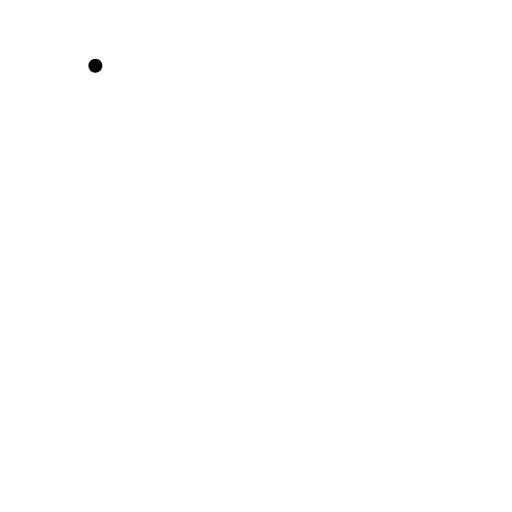
t = 0.00 s
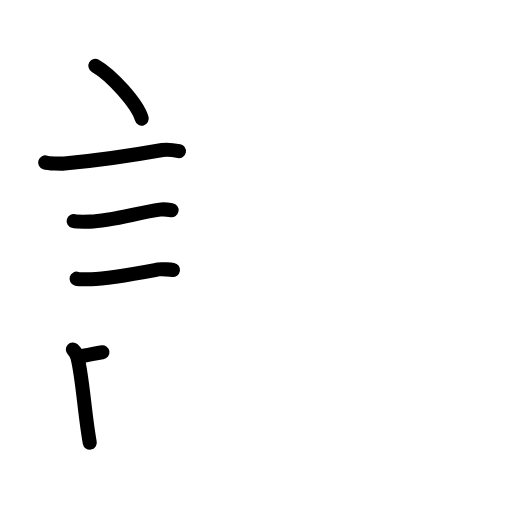
t = 5.08 s
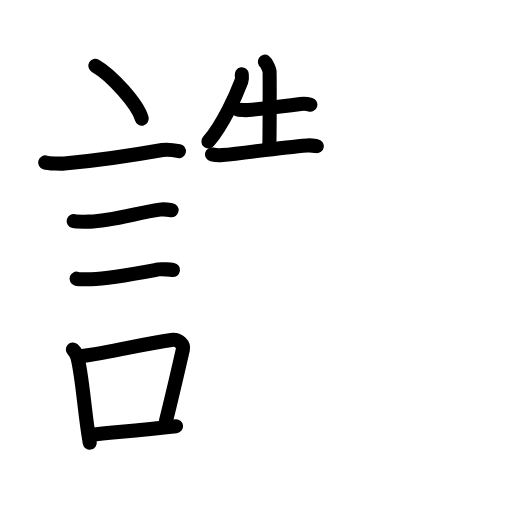
t = 10.42 s
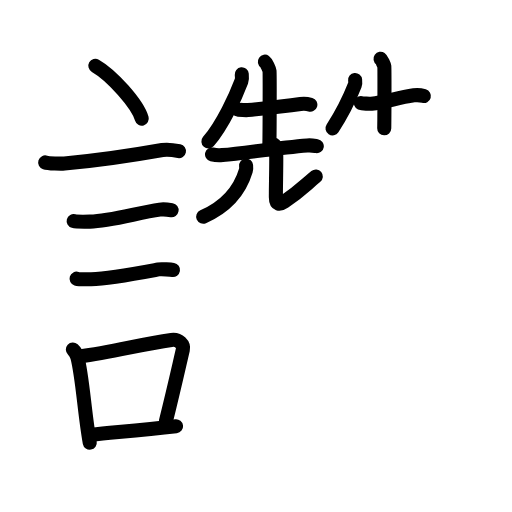
t = 15.75 s
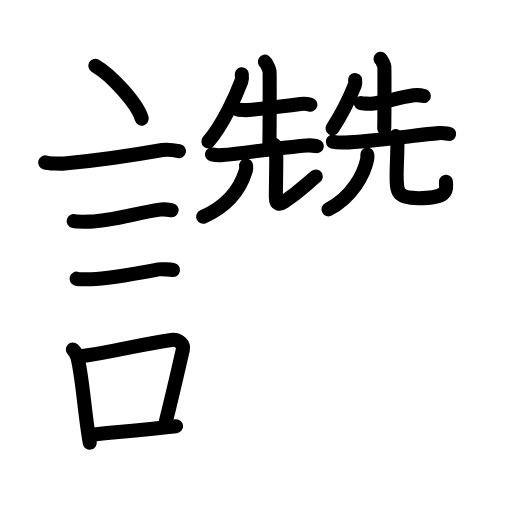
t = 18.50 s
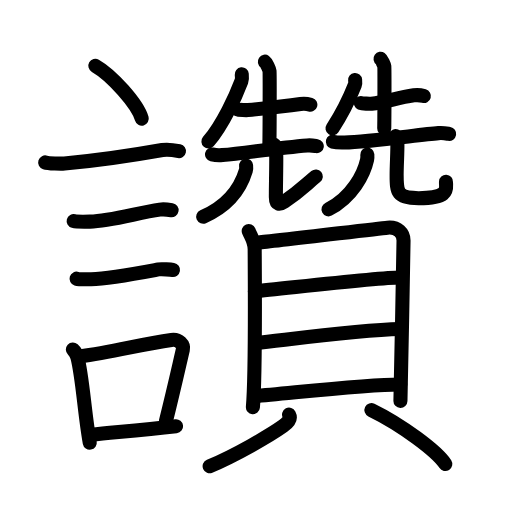
t = 26.00 s

The animated SVG that drew these frames (rendered in a browser with its animation timeline set to each time). Animation: 83 SMIL elements (animate=83); one cycle of 26.00 s.

<?xml version="1.0" encoding="UTF-8"?>
<!--
AniKanjiVG is licensed by CC-BY-SA Paul C. Sommerhoff (https://bitbucket.org/sommerhoff/anikanjivg).
AniKanjiVG uses KanjiVG which is licensed by CC-BY-SA Ulrich Apel (http://kanjivg.tagaini.net).
See also http://creativecommons.org/licenses/by-sa/3.0/
-->
<svg xmlns:kvg='http://kanjivg.tagaini.net' xmlns='http://www.w3.org/2000/svg' width='109' height='109' viewBox='0 0 109 109' style='fill:none;stroke:#000000;stroke-width:3;stroke-linecap:round;stroke-linejoin:round;' id="kvg:kanji_08b9a"><g id="kvg:08b9a" kvg:element="讚"><g id="kvg:08b9a-g1" kvg:element="言" kvg:position="left" kvg:radical="general"><path id="kvg:08b9a-s1" kvg:type="㇔" d="M20.3,14c3.49,1.99,9.01,8.16,9.88,11.25"><animate attributeName="d" begin="0.0s" dur="1.0s" from="M20.3,14C20.3,14,20.3,14,20.3,14" to="M20.3,14c3.49,1.99,9.01,8.16,9.88,11.25" />
</path>
<path id="kvg:08b9a-s2" kvg:type="㇐" d="M9.62,34.58c0.71,0.23,3.4,0.3,4.1,0.23C20,34.25,30,32.75,34.56,31.94c1.16-0.21,2.95,0.11,3.54,0.23"><animate attributeName="d" begin="1.0s" dur="0.3333333333333333s" from="M9.62,34.58C9.62,34.58,9.62,34.58,9.62,34.58" to="M9.62,34.58c0.71,0.23,3.4,0.3,4.1,0.23" />
<animate attributeName="d" begin="1.3333333333333333s" dur="0.3333333333333333s" from="M9.62,34.58c0.71,0.23,3.4,0.3,4.1,0.23c0,0,0,0,0,0,0" to="M9.62,34.58c0.71,0.23,3.4,0.3,4.1,0.23C20,34.25,30,32.75,34.56,31.94" />
<animate attributeName="d" begin="1.6666666666666665s" dur="0.3333333333333333s" from="M9.62,34.58c0.71,0.23,3.4,0.3,4.1,0.23C20,34.25,30,32.75,34.56,31.94c0,0,0,0,0,0,0" to="M9.62,34.58c0.71,0.23,3.4,0.3,4.1,0.23C20,34.25,30,32.75,34.56,31.94c1.16-0.21,2.95,0.11,3.54,0.23" />
<animate attributeName="d" begin="0s" dur="1.0s" from="M-100,-100" to="M-100,-100" />
</path>
<path id="kvg:08b9a-s3" kvg:type="㇐" d="M15.68,47.06c0.43,0.12,3.04,0.13,3.47,0.12c4.44-0.14,10.36-1.93,14.84-2.55c0.7-0.1,2.18,0.06,2.54,0.12"><animate attributeName="d" begin="2.0s" dur="0.3333333333333333s" from="M15.68,47.06C15.68,47.06,15.68,47.06,15.68,47.06" to="M15.68,47.06c0.43,0.12,3.04,0.13,3.47,0.12" />
<animate attributeName="d" begin="2.3333333333333335s" dur="0.3333333333333333s" from="M15.68,47.06c0.43,0.12,3.04,0.13,3.47,0.12c0,0,0,0,0,0,0" to="M15.68,47.06c0.43,0.12,3.04,0.13,3.47,0.12c4.44-0.14,10.36-1.93,14.84-2.55" />
<animate attributeName="d" begin="2.6666666666666665s" dur="0.3333333333333333s" from="M15.68,47.06c0.43,0.12,3.04,0.13,3.47,0.12c4.44-0.14,10.36-1.93,14.84-2.55c0,0,0,0,0,0,0" to="M15.68,47.06c0.43,0.12,3.04,0.13,3.47,0.12c4.44-0.14,10.36-1.93,14.84-2.55c0.7-0.1,2.18,0.06,2.54,0.12" />
<animate attributeName="d" begin="0s" dur="2.0s" from="M-100,-100" to="M-100,-100" />
</path>
<path id="kvg:08b9a-s4" kvg:type="㇐" d="M16.3,59.33c0.38,0.12,2.71,0.13,3.1,0.12c3.97-0.13,10.86-1.45,14.33-2.09c0.62-0.12,2.79,0.06,3.1,0.11"><animate attributeName="d" begin="3.0s" dur="0.3333333333333333s" from="M16.3,59.33C16.3,59.33,16.3,59.33,16.3,59.33" to="M16.3,59.33c0.38,0.12,2.71,0.13,3.1,0.12" />
<animate attributeName="d" begin="3.3333333333333335s" dur="0.3333333333333333s" from="M16.3,59.33c0.38,0.12,2.71,0.13,3.1,0.12c0,0,0,0,0,0,0" to="M16.3,59.33c0.38,0.12,2.71,0.13,3.1,0.12c3.97-0.13,10.86-1.45,14.33-2.09" />
<animate attributeName="d" begin="3.6666666666666665s" dur="0.3333333333333333s" from="M16.3,59.33c0.38,0.12,2.71,0.13,3.1,0.12c3.97-0.13,10.86-1.45,14.33-2.09c0,0,0,0,0,0,0" to="M16.3,59.33c0.38,0.12,2.71,0.13,3.1,0.12c3.97-0.13,10.86-1.45,14.33-2.09c0.62-0.12,2.79,0.06,3.1,0.11" />
<animate attributeName="d" begin="0s" dur="3.0s" from="M-100,-100" to="M-100,-100" />
</path>
<g id="kvg:08b9a-g2" kvg:element="口"><path id="kvg:08b9a-s5" kvg:type="㇑" d="M15.51,74.4c0.39,0.36,0.83,1.15,0.96,1.63c1.11,4.21,1.52,12.04,2.64,18.21"><animate attributeName="d" begin="4.0s" dur="0.5s" from="M15.51,74.4C15.51,74.4,15.51,74.4,15.51,74.4" to="M15.51,74.4c0.39,0.36,0.83,1.15,0.96,1.63" />
<animate attributeName="d" begin="4.5s" dur="0.5s" from="M15.51,74.4c0.39,0.36,0.83,1.15,0.96,1.63c0,0,0,0,0,0,0" to="M15.51,74.4c0.39,0.36,0.83,1.15,0.96,1.63c1.11,4.21,1.52,12.04,2.64,18.21" />
<animate attributeName="d" begin="0s" dur="4.0s" from="M-100,-100" to="M-100,-100" />
</path>
<path id="kvg:08b9a-s6" kvg:type="㇕b" d="M16.94,75.87c7.2-0.89,12.9-2.6,19.55-3.5c1.67-0.22,2.68,1.04,2.44,2.06c-0.99,4.25-1.86,8.22-3.62,15.28"><animate attributeName="d" begin="5.0s" dur="0.3333333333333333s" from="M16.94,75.87C16.94,75.87,16.94,75.87,16.94,75.87" to="M16.94,75.87c7.2-0.89,12.9-2.6,19.55-3.5" />
<animate attributeName="d" begin="5.333333333333333s" dur="0.3333333333333333s" from="M16.94,75.87c7.2-0.89,12.9-2.6,19.55-3.5c0,0,0,0,0,0,0" to="M16.94,75.87c7.2-0.89,12.9-2.6,19.55-3.5c1.67-0.22,2.68,1.04,2.44,2.06" />
<animate attributeName="d" begin="5.666666666666667s" dur="0.3333333333333333s" from="M16.94,75.87c7.2-0.89,12.9-2.6,19.55-3.5c1.67-0.22,2.68,1.04,2.44,2.06c0,0,0,0,0,0,0" to="M16.94,75.87c7.2-0.89,12.9-2.6,19.55-3.5c1.67-0.22,2.68,1.04,2.44,2.06c-0.99,4.25-1.86,8.22-3.62,15.28" />
<animate attributeName="d" begin="0s" dur="5.0s" from="M-100,-100" to="M-100,-100" />
</path>
<path id="kvg:08b9a-s7" kvg:type="㇐b" d="M19.42,92.55C24.8,92,30.1,91.57,37.48,90.74"><animate attributeName="d" begin="6.0s" dur="1.0s" from="M19.42,92.55C19.42,92.55,19.42,92.55,19.42,92.55" to="M19.42,92.55C24.8,92,30.1,91.57,37.48,90.74" />
<animate attributeName="d" begin="0s" dur="6.0s" from="M-100,-100" to="M-100,-100" />
</path>
</g>
</g>
<g id="kvg:08b9a-g3" kvg:element="贊" kvg:position="right"><g id="kvg:08b9a-g4" kvg:position="top"><g id="kvg:08b9a-g5" kvg:element="先" kvg:position="left"><g id="kvg:08b9a-g6" kvg:position="top"><path id="kvg:08b9a-s8" kvg:type="㇒" d="M51.47,15.82c0.04,0.36,0.11,0.97-0.08,1.47c-1.16,3.08-3.93,9.23-7.02,12.82"><animate attributeName="d" begin="7.0s" dur="0.5s" from="M51.47,15.82C51.47,15.82,51.47,15.82,51.47,15.82" to="M51.47,15.82c0.04,0.36,0.11,0.97-0.08,1.47" />
<animate attributeName="d" begin="7.5s" dur="0.5s" from="M51.47,15.82c0.04,0.36,0.11,0.97-0.08,1.47c0,0,0,0,0,0,0" to="M51.47,15.82c0.04,0.36,0.11,0.97-0.08,1.47c-1.16,3.08-3.93,9.23-7.02,12.82" />
<animate attributeName="d" begin="0s" dur="7.0s" from="M-100,-100" to="M-100,-100" />
</path>
<path id="kvg:08b9a-s9" kvg:type="㇐" d="M50.6,23.28c0.33,0.16,1.87,0.19,2.2,0.16c3.07-0.32,7.7-0.82,11.18-1.31c0.54-0.08,1.82,0.07,2.09,0.15"><animate attributeName="d" begin="8.0s" dur="0.3333333333333333s" from="M50.6,23.28C50.6,23.28,50.6,23.28,50.6,23.28" to="M50.6,23.28c0.33,0.16,1.87,0.19,2.2,0.16" />
<animate attributeName="d" begin="8.333333333333334s" dur="0.3333333333333333s" from="M50.6,23.28c0.33,0.16,1.87,0.19,2.2,0.16c0,0,0,0,0,0,0" to="M50.6,23.28c0.33,0.16,1.87,0.19,2.2,0.16c3.07-0.32,7.7-0.82,11.18-1.31" />
<animate attributeName="d" begin="8.666666666666666s" dur="0.3333333333333333s" from="M50.6,23.28c0.33,0.16,1.87,0.19,2.2,0.16c3.07-0.32,7.7-0.82,11.18-1.31c0,0,0,0,0,0,0" to="M50.6,23.28c0.33,0.16,1.87,0.19,2.2,0.16c3.07-0.32,7.7-0.82,11.18-1.31c0.54-0.08,1.82,0.07,2.09,0.15" />
<animate attributeName="d" begin="0s" dur="8.0s" from="M-100,-100" to="M-100,-100" />
</path>
<path id="kvg:08b9a-s10" kvg:type="㇑a" d="M56.39,13.13c0.3,0.21,0.93,1.58,0.99,2.01c0.06,0.42,0.03,12.96-0.03,15.6"><animate attributeName="d" begin="9.0s" dur="0.5s" from="M56.39,13.13C56.39,13.13,56.39,13.13,56.39,13.13" to="M56.39,13.13c0.3,0.21,0.93,1.58,0.99,2.01" />
<animate attributeName="d" begin="9.5s" dur="0.5s" from="M56.39,13.13c0.3,0.21,0.93,1.58,0.99,2.01c0,0,0,0,0,0,0" to="M56.39,13.13c0.3,0.21,0.93,1.58,0.99,2.01c0.06,0.42,0.03,12.96-0.03,15.6" />
<animate attributeName="d" begin="0s" dur="9.0s" from="M-100,-100" to="M-100,-100" />
</path>
<path id="kvg:08b9a-s11" kvg:type="㇐" d="M45.14,32.88c0.58,0.14,1.64,0.2,2.21,0.14c4.82-0.44,11.94-1.57,18.07-2.05c0.96-0.07,1.54,0.07,2.02,0.14"><animate attributeName="d" begin="10.0s" dur="0.3333333333333333s" from="M45.14,32.88C45.14,32.88,45.14,32.88,45.14,32.88" to="M45.14,32.88c0.58,0.14,1.64,0.2,2.21,0.14" />
<animate attributeName="d" begin="10.333333333333334s" dur="0.3333333333333333s" from="M45.14,32.88c0.58,0.14,1.64,0.2,2.21,0.14c0,0,0,0,0,0,0" to="M45.14,32.88c0.58,0.14,1.64,0.2,2.21,0.14c4.82-0.44,11.94-1.57,18.07-2.05" />
<animate attributeName="d" begin="10.666666666666666s" dur="0.3333333333333333s" from="M45.14,32.88c0.58,0.14,1.64,0.2,2.21,0.14c4.82-0.44,11.94-1.57,18.07-2.05c0,0,0,0,0,0,0" to="M45.14,32.88c0.58,0.14,1.64,0.2,2.21,0.14c4.82-0.44,11.94-1.57,18.07-2.05c0.96-0.07,1.54,0.07,2.02,0.14" />
<animate attributeName="d" begin="0s" dur="10.0s" from="M-100,-100" to="M-100,-100" />
</path>
</g>
<g id="kvg:08b9a-g7" kvg:element="儿" kvg:original="八" kvg:position="bottom"><g id="kvg:08b9a-g8" kvg:element="丿"><path id="kvg:08b9a-s12" kvg:type="㇒" d="M52.39,35.25c0.03,0.26,0.06,0.66-0.05,1.03c-0.65,2.17-2.59,6.97-9.09,9.85"><animate attributeName="d" begin="11.0s" dur="0.5s" from="M52.39,35.25C52.39,35.25,52.39,35.25,52.39,35.25" to="M52.39,35.25c0.03,0.26,0.06,0.66-0.05,1.03" />
<animate attributeName="d" begin="11.5s" dur="0.5s" from="M52.39,35.25c0.03,0.26,0.06,0.66-0.05,1.03c0,0,0,0,0,0,0" to="M52.39,35.25c0.03,0.26,0.06,0.66-0.05,1.03c-0.65,2.17-2.59,6.97-9.09,9.85" />
<animate attributeName="d" begin="0s" dur="11.0s" from="M-100,-100" to="M-100,-100" />
</path>
</g>
<path id="kvg:08b9a-s13" kvg:type="㇟" d="M58.41,30.82c0.22,0.63,0.39,1.37,0.4,2.34c0.03,2.53-0.08,5.84-0.08,8.83c0,1.66,0.85,1.63,1.78,0.98c3.56-2.46,4.36-3.44,6.73-5.41"><animate attributeName="d" begin="12.0s" dur="0.25s" from="M58.41,30.82C58.41,30.82,58.41,30.82,58.41,30.82" to="M58.41,30.82c0.22,0.63,0.39,1.37,0.4,2.34" />
<animate attributeName="d" begin="12.25s" dur="0.25s" from="M58.41,30.82c0.22,0.63,0.39,1.37,0.4,2.34c0,0,0,0,0,0,0" to="M58.41,30.82c0.22,0.63,0.39,1.37,0.4,2.34c0.03,2.53-0.08,5.84-0.08,8.83" />
<animate attributeName="d" begin="12.5s" dur="0.25s" from="M58.41,30.82c0.22,0.63,0.39,1.37,0.4,2.34c0.03,2.53-0.08,5.84-0.08,8.83c0,0,0,0,0,0,0" to="M58.41,30.82c0.22,0.63,0.39,1.37,0.4,2.34c0.03,2.53-0.08,5.84-0.08,8.83c0,1.66,0.85,1.63,1.78,0.98" />
<animate attributeName="d" begin="12.75s" dur="0.25s" from="M58.41,30.82c0.22,0.63,0.39,1.37,0.4,2.34c0.03,2.53-0.08,5.84-0.08,8.83c0,1.66,0.85,1.63,1.78,0.98c0,0,0,0,0,0,0" to="M58.41,30.82c0.22,0.63,0.39,1.37,0.4,2.34c0.03,2.53-0.08,5.84-0.08,8.83c0,1.66,0.85,1.63,1.78,0.98c3.56-2.46,4.36-3.44,6.73-5.41" />
<animate attributeName="d" begin="0s" dur="12.0s" from="M-100,-100" to="M-100,-100" />
</path>
</g>
</g>
<g id="kvg:08b9a-g9" kvg:element="先" kvg:position="right"><g id="kvg:08b9a-g10" kvg:position="top"><path id="kvg:08b9a-s14" kvg:type="㇒" d="M75.6,17.02c0.03,0.26,0.09,0.7-0.05,1.06c-1.07,2.72-3.03,6.6-4.76,9.24"><animate attributeName="d" begin="13.0s" dur="0.5s" from="M75.6,17.02C75.6,17.02,75.6,17.02,75.6,17.02" to="M75.6,17.02c0.03,0.26,0.09,0.7-0.05,1.06" />
<animate attributeName="d" begin="13.5s" dur="0.5s" from="M75.6,17.02c0.03,0.26,0.09,0.7-0.05,1.06c0,0,0,0,0,0,0" to="M75.6,17.02c0.03,0.26,0.09,0.7-0.05,1.06c-1.07,2.72-3.03,6.6-4.76,9.24" />
<animate attributeName="d" begin="0s" dur="13.0s" from="M-100,-100" to="M-100,-100" />
</path>
<path id="kvg:08b9a-s15" kvg:type="㇐" d="M76.82,21.92c0.34,0.15,1.92,0.19,2.26,0.15c3.15-0.31,5.45-1.29,9.02-1.77c0.55-0.08,1.86,0.07,2.14,0.15"><animate attributeName="d" begin="14.0s" dur="0.3333333333333333s" from="M76.82,21.92C76.82,21.92,76.82,21.92,76.82,21.92" to="M76.82,21.92c0.34,0.15,1.92,0.19,2.26,0.15" />
<animate attributeName="d" begin="14.333333333333334s" dur="0.3333333333333333s" from="M76.82,21.92c0.34,0.15,1.92,0.19,2.26,0.15c0,0,0,0,0,0,0" to="M76.82,21.92c0.34,0.15,1.92,0.19,2.26,0.15c3.15-0.31,5.45-1.29,9.02-1.77" />
<animate attributeName="d" begin="14.666666666666666s" dur="0.3333333333333333s" from="M76.82,21.92c0.34,0.15,1.92,0.19,2.26,0.15c3.15-0.31,5.45-1.29,9.02-1.77c0,0,0,0,0,0,0" to="M76.82,21.92c0.34,0.15,1.92,0.19,2.26,0.15c3.15-0.31,5.45-1.29,9.02-1.77c0.55-0.08,1.86,0.07,2.14,0.15" />
<animate attributeName="d" begin="0s" dur="14.0s" from="M-100,-100" to="M-100,-100" />
</path>
<path id="kvg:08b9a-s16" kvg:type="㇑a" d="M81.01,12.52c0.24,0.17,0.76,1.29,0.81,1.64c0.05,0.35,0.03,11-0.02,13.16"><animate attributeName="d" begin="15.0s" dur="0.5s" from="M81.01,12.52C81.01,12.52,81.01,12.52,81.01,12.52" to="M81.01,12.52c0.24,0.17,0.76,1.29,0.81,1.64" />
<animate attributeName="d" begin="15.5s" dur="0.5s" from="M81.01,12.52c0.24,0.17,0.76,1.29,0.81,1.64c0,0,0,0,0,0,0" to="M81.01,12.52c0.24,0.17,0.76,1.29,0.81,1.64c0.05,0.35,0.03,11-0.02,13.16" />
<animate attributeName="d" begin="0s" dur="15.0s" from="M-100,-100" to="M-100,-100" />
</path>
<path id="kvg:08b9a-s17" kvg:type="㇐" d="M70.86,30.16c0.65,0.18,1.85,0.2,2.5,0.18c5.2-0.14,15.98-1.68,19.98-2c1.08-0.09,1.74,0.08,2.28,0.17"><animate attributeName="d" begin="16.0s" dur="0.3333333333333333s" from="M70.86,30.16C70.86,30.16,70.86,30.16,70.86,30.16" to="M70.86,30.16c0.65,0.18,1.85,0.2,2.5,0.18" />
<animate attributeName="d" begin="16.333333333333332s" dur="0.3333333333333333s" from="M70.86,30.16c0.65,0.18,1.85,0.2,2.5,0.18c0,0,0,0,0,0,0" to="M70.86,30.16c0.65,0.18,1.85,0.2,2.5,0.18c5.2-0.14,15.98-1.68,19.98-2" />
<animate attributeName="d" begin="16.666666666666668s" dur="0.3333333333333333s" from="M70.86,30.16c0.65,0.18,1.85,0.2,2.5,0.18c5.2-0.14,15.98-1.68,19.98-2c0,0,0,0,0,0,0" to="M70.86,30.16c0.65,0.18,1.85,0.2,2.5,0.18c5.2-0.14,15.98-1.68,19.98-2c1.08-0.09,1.74,0.08,2.28,0.17" />
<animate attributeName="d" begin="0s" dur="16.0s" from="M-100,-100" to="M-100,-100" />
</path>
</g>
<g id="kvg:08b9a-g11" kvg:element="儿" kvg:original="八" kvg:position="bottom"><g id="kvg:08b9a-g12" kvg:element="丿"><path id="kvg:08b9a-s18" kvg:type="㇒" d="M78.2,32.91c0.02,0.27,0.04,0.7-0.05,1.1C77.5,37,75,42,69.94,44.56"><animate attributeName="d" begin="17.0s" dur="0.5s" from="M78.2,32.91C78.2,32.91,78.2,32.91,78.2,32.91" to="M78.2,32.91c0.02,0.27,0.04,0.7-0.05,1.1" />
<animate attributeName="d" begin="17.5s" dur="0.5s" from="M78.2,32.91c0.02,0.27,0.04,0.7-0.05,1.1c0,0,0,0,0,0,0" to="M78.2,32.91c0.02,0.27,0.04,0.7-0.05,1.1C77.5,37,75,42,69.94,44.56" />
<animate attributeName="d" begin="0s" dur="17.0s" from="M-100,-100" to="M-100,-100" />
</path>
</g>
<path id="kvg:08b9a-s19" kvg:type="㇟" d="M84.23,28.97c0.2,0.45,0.36,0.99,0.37,1.69c0.03,1.82-0.16,4.43-0.16,6.59c0,3.78,0.12,4.93,4.67,4.94c6.95,0.01,5.77-2.14,5.84-3.48"><animate attributeName="d" begin="18.0s" dur="0.25s" from="M84.23,28.97C84.23,28.97,84.23,28.97,84.23,28.97" to="M84.23,28.97c0.2,0.45,0.36,0.99,0.37,1.69" />
<animate attributeName="d" begin="18.25s" dur="0.25s" from="M84.23,28.97c0.2,0.45,0.36,0.99,0.37,1.69c0,0,0,0,0,0,0" to="M84.23,28.97c0.2,0.45,0.36,0.99,0.37,1.69c0.03,1.82-0.16,4.43-0.16,6.59" />
<animate attributeName="d" begin="18.5s" dur="0.25s" from="M84.23,28.97c0.2,0.45,0.36,0.99,0.37,1.69c0.03,1.82-0.16,4.43-0.16,6.59c0,0,0,0,0,0,0" to="M84.23,28.97c0.2,0.45,0.36,0.99,0.37,1.69c0.03,1.82-0.16,4.43-0.16,6.59c0,3.78,0.12,4.93,4.67,4.94" />
<animate attributeName="d" begin="18.75s" dur="0.25s" from="M84.23,28.97c0.2,0.45,0.36,0.99,0.37,1.69c0.03,1.82-0.16,4.43-0.16,6.59c0,3.78,0.12,4.93,4.67,4.94c0,0,0,0,0,0,0" to="M84.23,28.97c0.2,0.45,0.36,0.99,0.37,1.69c0.03,1.82-0.16,4.43-0.16,6.59c0,3.78,0.12,4.93,4.67,4.94c6.95,0.01,5.77-2.14,5.84-3.48" />
<animate attributeName="d" begin="0s" dur="18.0s" from="M-100,-100" to="M-100,-100" />
</path>
</g>
</g>
</g>
<g id="kvg:08b9a-g13" kvg:element="貝" kvg:position="bottom"><g id="kvg:08b9a-g14" kvg:element="目" kvg:position="top"><path id="kvg:08b9a-s20" kvg:type="㇑" d="M52.95,49.18c0.52,1.26,1.27,2.2,1.27,3.88s0.24,26.56-0.38,33.61"><animate attributeName="d" begin="19.0s" dur="1.0s" from="M52.95,49.18C52.95,49.18,52.95,49.18,52.95,49.18" to="M52.95,49.18c0.52,1.26,1.27,2.2,1.27,3.88s0.24,26.56-0.38,33.61" />
<animate attributeName="d" begin="0s" dur="19.0s" from="M-100,-100" to="M-100,-100" />
</path>
<path id="kvg:08b9a-s21" kvg:type="㇕a" d="M55.08,51.62c2.93-0.21,24.75-2.9,27.42-3.15c2.22-0.21,3.41,1.16,3.41,2.73c0,3.84-0.66,32.9-0.66,34.16"><animate attributeName="d" begin="20.0s" dur="0.3333333333333333s" from="M55.08,51.62C55.08,51.62,55.08,51.62,55.08,51.62" to="M55.08,51.62c2.93-0.21,24.75-2.9,27.42-3.15" />
<animate attributeName="d" begin="20.333333333333332s" dur="0.3333333333333333s" from="M55.08,51.62c2.93-0.21,24.75-2.9,27.42-3.15c0,0,0,0,0,0,0" to="M55.08,51.62c2.93-0.21,24.75-2.9,27.42-3.15c2.22-0.21,3.41,1.16,3.41,2.73" />
<animate attributeName="d" begin="20.666666666666668s" dur="0.3333333333333333s" from="M55.08,51.62c2.93-0.21,24.75-2.9,27.42-3.15c2.22-0.21,3.41,1.16,3.41,2.73c0,0,0,0,0,0,0" to="M55.08,51.62c2.93-0.21,24.75-2.9,27.42-3.15c2.22-0.21,3.41,1.16,3.41,2.73c0,3.84-0.66,32.9-0.66,34.16" />
<animate attributeName="d" begin="0s" dur="20.0s" from="M-100,-100" to="M-100,-100" />
</path>
<path id="kvg:08b9a-s22" kvg:type="㇐a" d="M54.27,62.01c5.48-0.48,26.21-2.92,30.91-2.92"><animate attributeName="d" begin="21.0s" dur="1.0s" from="M54.27,62.01C54.27,62.01,54.27,62.01,54.27,62.01" to="M54.27,62.01c5.48-0.48,26.21-2.92,30.91-2.92" />
<animate attributeName="d" begin="0s" dur="21.0s" from="M-100,-100" to="M-100,-100" />
</path>
<path id="kvg:08b9a-s23" kvg:type="㇐a" d="M54.51,73.03c8.26-0.92,21.94-2.8,30.7-2.99"><animate attributeName="d" begin="22.0s" dur="1.0s" from="M54.51,73.03C54.51,73.03,54.51,73.03,54.51,73.03" to="M54.51,73.03c8.26-0.92,21.94-2.8,30.7-2.99" />
<animate attributeName="d" begin="0s" dur="22.0s" from="M-100,-100" to="M-100,-100" />
</path>
<path id="kvg:08b9a-s24" kvg:type="㇐a" d="M54.14,84.36c8.26-0.69,23.55-2.52,31.08-2.52"><animate attributeName="d" begin="23.0s" dur="1.0s" from="M54.14,84.36C54.14,84.36,54.14,84.36,54.14,84.36" to="M54.14,84.36c8.26-0.69,23.55-2.52,31.08-2.52" />
<animate attributeName="d" begin="0s" dur="23.0s" from="M-100,-100" to="M-100,-100" />
</path>
</g>
<g id="kvg:08b9a-g15" kvg:position="bottom"><path id="kvg:08b9a-s25" kvg:type="㇒" d="M61.54,88.27c0.46,0.9-0.35,1.78-1.27,2.44c-2.78,1.98-10.08,6.21-15.64,8.55"><animate attributeName="d" begin="24.0s" dur="0.5s" from="M61.54,88.27C61.54,88.27,61.54,88.27,61.54,88.27" to="M61.54,88.27c0.46,0.9-0.35,1.78-1.27,2.44" />
<animate attributeName="d" begin="24.5s" dur="0.5s" from="M61.54,88.27c0.46,0.9-0.35,1.78-1.27,2.44c0,0,0,0,0,0,0" to="M61.54,88.27c0.46,0.9-0.35,1.78-1.27,2.44c-2.78,1.98-10.08,6.21-15.64,8.55" />
<animate attributeName="d" begin="0s" dur="24.0s" from="M-100,-100" to="M-100,-100" />
</path>
<path id="kvg:08b9a-s26" kvg:type="㇔" d="M79.07,87.3c6.41,3.12,13.98,8.77,15.73,11.49"><animate attributeName="d" begin="25.0s" dur="1.0s" from="M79.07,87.3C79.07,87.3,79.07,87.3,79.07,87.3" to="M79.07,87.3c6.41,3.12,13.98,8.77,15.73,11.49" />
<animate attributeName="d" begin="0s" dur="25.0s" from="M-100,-100" to="M-100,-100" />
</path>
</g>
</g>
</g>
</g>
</svg>
